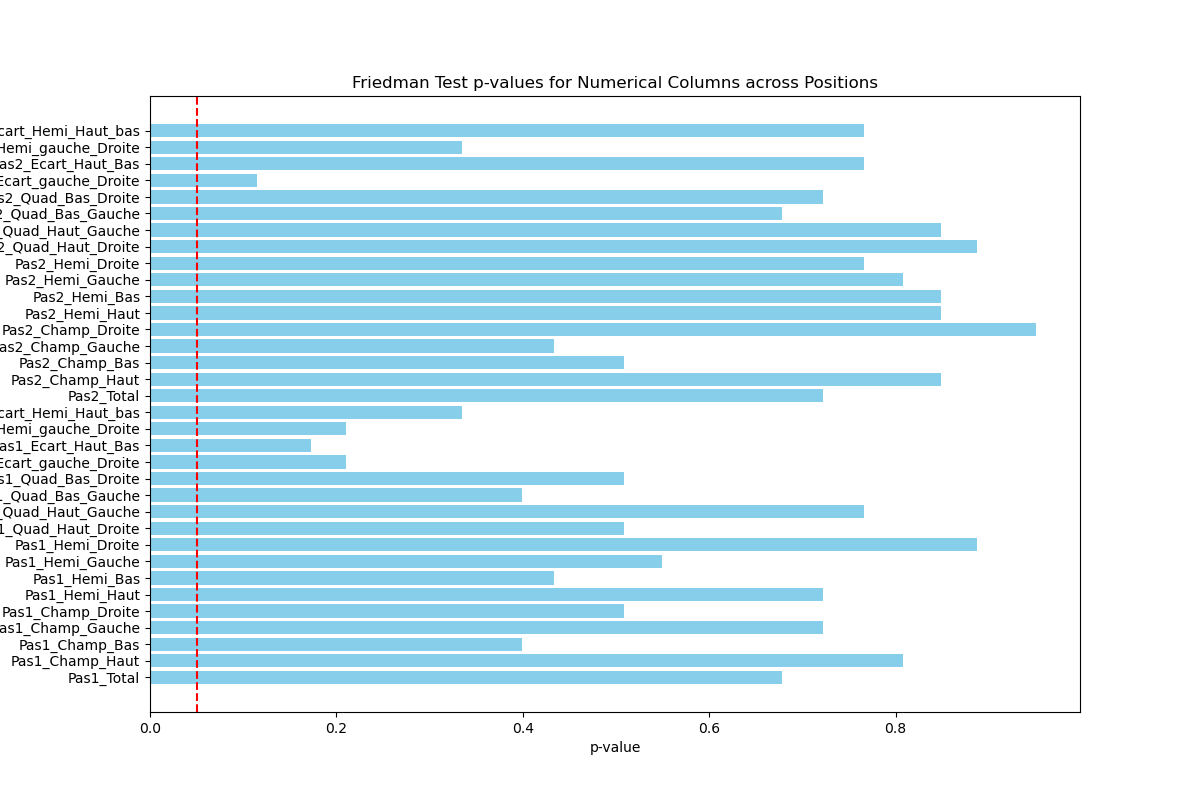

Data behind this chart, as committed beside it:
, Variable, p_val
0, Pas1_Total, 0.678
1, Pas1_Champ_Haut, 0.8084
2, Pas1_Champ_Bas, 0.3987
3, Pas1_Champ_Gauche, 0.722
4, Pas1_Champ_Droite, 0.5091
5, Pas1_Hemi_Haut, 0.722
6, Pas1_Hemi_Bas, 0.4336
7, Pas1_Hemi_Gauche, 0.5494
8, Pas1_Hemi_Droite, 0.8871
9, Pas1_Quad_Haut_Droite, 0.5091
10, Pas1_Quad_Haut_Gauche, 0.7657
11, Pas1_Quad_Bas_Gauche, 0.3987
12, Pas1_Quad_Bas_Droite, 0.5091
13, Pas1_Ecart_gauche_Droite, 0.2102
14, Pas1_Ecart_Haut_Bas, 0.1727
15, Pas1_Ecart_Hemi_gauche_Droite, 0.2102
16, Pas1_Ecart_Hemi_Haut_bas, 0.335
17, Pas2_Total, 0.722
18, Pas2_Champ_Haut, 0.8491
19, Pas2_Champ_Bas, 0.5091
20, Pas2_Champ_Gauche, 0.4336
21, Pas2_Champ_Droite, 0.9502
22, Pas2_Hemi_Haut, 0.8491
23, Pas2_Hemi_Bas, 0.8491
24, Pas2_Hemi_Gauche, 0.8084
25, Pas2_Hemi_Droite, 0.7657
26, Pas2_Quad_Haut_Droite, 0.8871
27, Pas2_Quad_Haut_Gauche, 0.8491
28, Pas2_Quad_Bas_Gauche, 0.678
29, Pas2_Quad_Bas_Droite, 0.722
30, Pas2_Ecart_gauche_Droite, 0.1149
31, Pas2_Ecart_Haut_Bas, 0.7657
32, Pas2_Ecart_Hemi_gauche_Droite, 0.335
33, Pas2_Ecart_Hemi_Haut_bas, 0.7657
